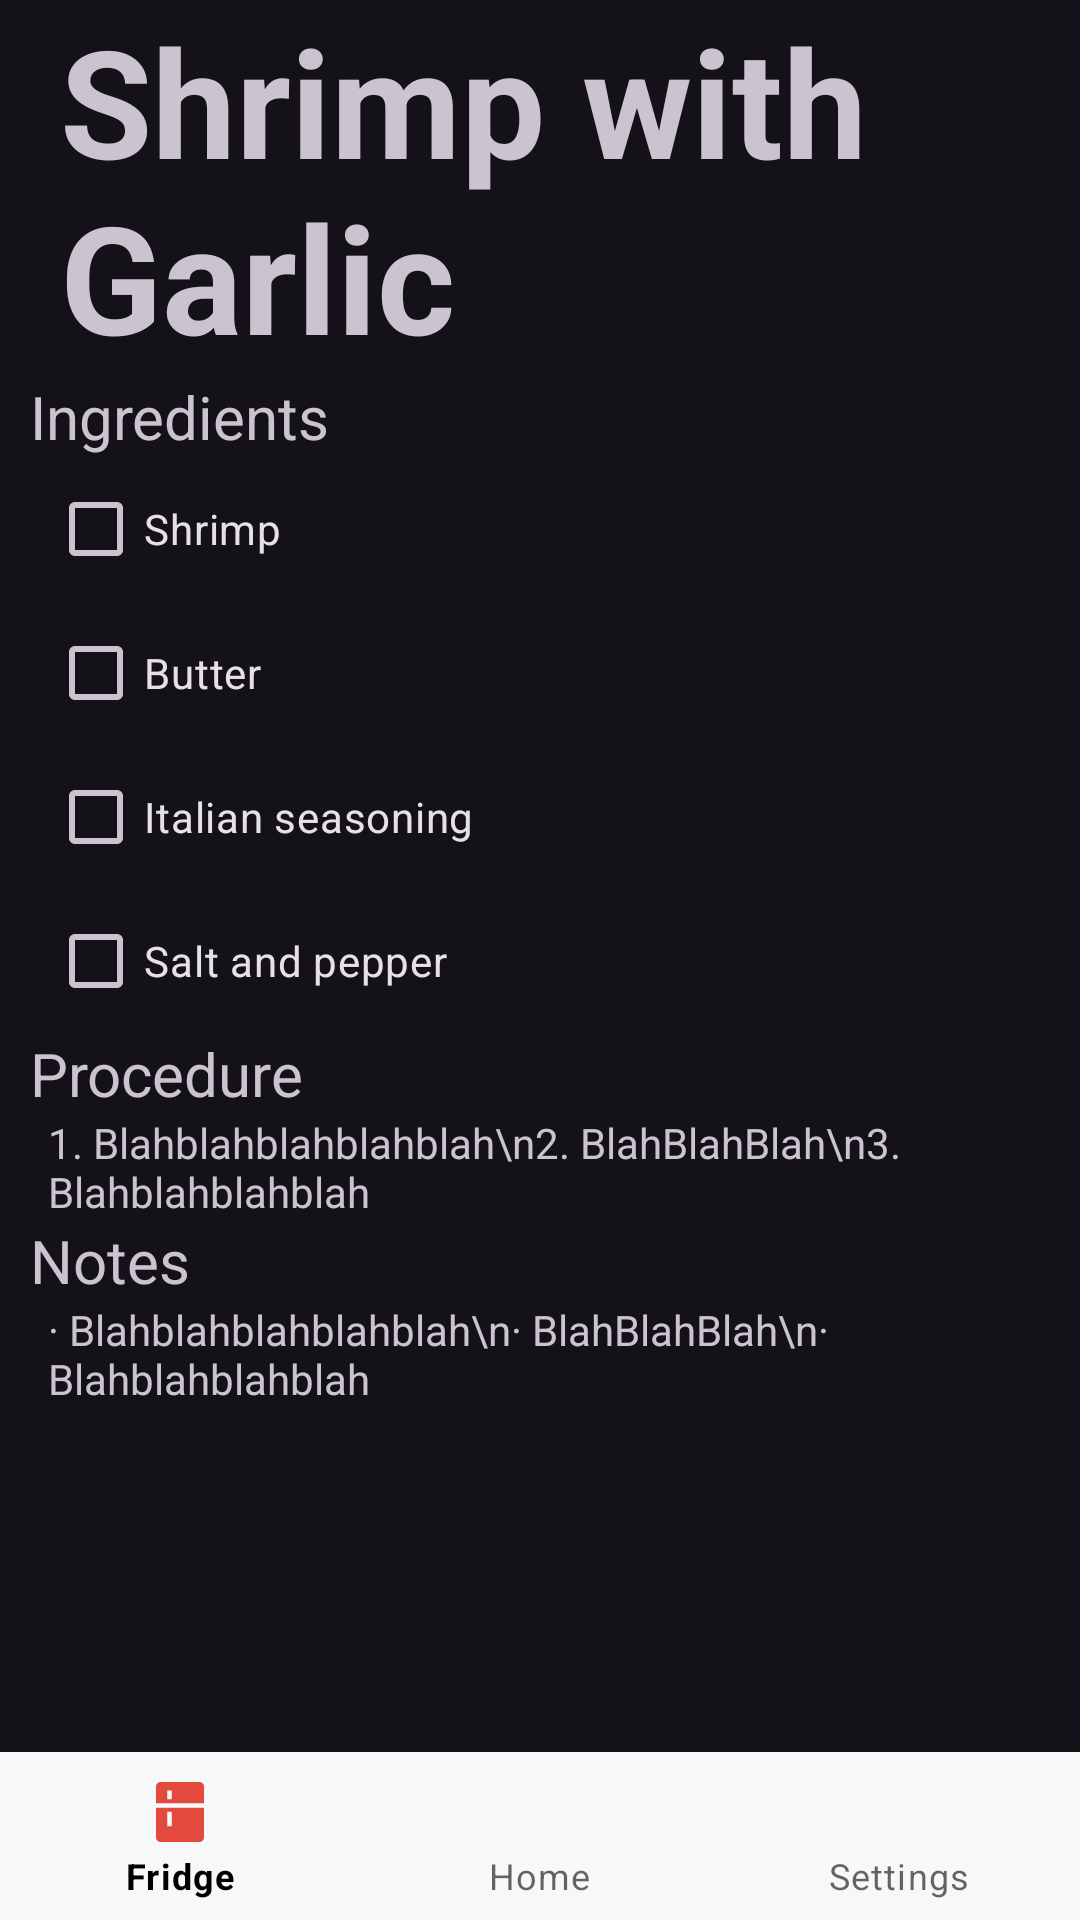

This screen was rendered from an Android layout file. Write that file and the resources it references.
<!-- AndroidManifest.xml: application theme Theme.SmartFridgeAndroidDark -->
<!-- res/layout/fragment_recipes.xml -->
<?xml version="1.0" encoding="utf-8"?>
<androidx.constraintlayout.widget.ConstraintLayout xmlns:android="http://schemas.android.com/apk/res/android"
    xmlns:app="http://schemas.android.com/apk/res-auto"
    xmlns:tools="http://schemas.android.com/tools"
    android:layout_width="match_parent"
    android:layout_height="match_parent"
    android:orientation="vertical"
    tools:context=".Home">

    <LinearLayout
        android:id="@+id/linearLayout"
        android:layout_width="match_parent"
        android:layout_height="wrap_content"
        android:orientation="vertical"
        app:layout_constraintEnd_toEndOf="parent"
        app:layout_constraintStart_toStartOf="parent"
        app:layout_constraintTop_toTopOf="parent">

        <TextView
            android:id="@+id/textView"
            android:layout_width="match_parent"
            android:layout_height="wrap_content"
            android:text="Shrimp with Garlic"
            android:textAppearance="@style/TextAppearance.AppCompat.Display3"
            android:textSize="50sp"
            android:textStyle="bold"
            android:layout_marginStart="20dp"/>

        <TextView
            android:id="@+id/texting"
            android:layout_width="match_parent"
            android:layout_height="wrap_content"
            android:text="Ingredients"
            android:textAppearance="@style/TextAppearance.AppCompat.Display3"
            android:textSize="20sp"
            android:layout_marginStart="10dp"/>
        <CheckBox
            android:id="@+id/ingredientCheckBox"
            android:layout_width="wrap_content"
            android:layout_height="wrap_content"
            android:text="Shrimp"
            android:layout_marginStart="16dp"/>
        <CheckBox
            android:id="@+id/ingredientCheckBox2"
            android:layout_width="wrap_content"
            android:layout_height="wrap_content"
            android:text="Butter"
            android:layout_marginStart="16dp"/>
        <CheckBox
            android:id="@+id/ingredientCheckBox3"
            android:layout_width="wrap_content"
            android:layout_height="wrap_content"
            android:text="Italian seasoning"
            android:layout_marginStart="16dp"/>
        <CheckBox
            android:id="@+id/ingredientCheckBox4"
            android:layout_width="wrap_content"
            android:layout_height="wrap_content"
            android:text="Salt and pepper"
            android:layout_marginStart="16dp"/>

        <TextView
            android:id="@+id/textpro"
            android:layout_width="match_parent"
            android:layout_height="wrap_content"
            android:text="Procedure"
            android:textAppearance="@style/TextAppearance.AppCompat.Display3"
            android:textSize="20sp"
            android:layout_marginStart="10dp"/>
        <TextView
            android:id="@+id/Procedure"
            android:layout_width="match_parent"
            android:layout_height="wrap_content"
            android:text="1. Blahblahblahblahblah\n2. BlahBlahBlah\n3. Blahblahblahblah"
            android:textAppearance="@style/TextAppearance.AppCompat.Display3"
            android:textSize="14sp"
            android:layout_marginStart="16dp"/>
        <TextView
            android:id="@+id/textnot"
            android:layout_width="match_parent"
            android:layout_height="wrap_content"
            android:text="Notes"
            android:textAppearance="@style/TextAppearance.AppCompat.Display3"
            android:textSize="20sp"
            android:layout_marginStart="10dp"/>
        <TextView
        android:id="@+id/Notes"
        android:layout_width="match_parent"
        android:layout_height="wrap_content"
        android:text="· Blahblahblahblahblah\n· BlahBlahBlah\n· Blahblahblahblah"
        android:textAppearance="@style/TextAppearance.AppCompat.Display3"
        android:textSize="14sp"
            android:layout_marginStart="16dp"/>

    </LinearLayout>

    <com.google.android.material.bottomnavigation.BottomNavigationView
        android:id="@+id/home_bottomNavBar"
        android:layout_width="match_parent"
        android:layout_height="wrap_content"
        app:itemIconTint="@color/darkError"
        app:layout_constraintBottom_toBottomOf="parent"
        app:layout_constraintEnd_toEndOf="parent"
        app:layout_constraintStart_toStartOf="parent"
        app:menu="@menu/nav_menu" />

</androidx.constraintlayout.widget.ConstraintLayout>
<!-- resources referenced by this layout -->
<resources>
  <color name="darkError">#E34A3D</color>
  <style name="Theme.SmartFridgeAndroidDark" parent="Base.Theme.SmartFridgeAndroidDark" />
  <style name="_viewBackground_dark">
          <item name="android:background">@color/darkBackground</item>
      </style>
  <style name="Widget.App.BottomNavigationViewDark" parent="Widget.MaterialComponents.BottomNavigationView.Colored">
          <item name="materialThemeOverlay">@style/ThemeOverlay.App.BottomNavigationView</item>
      </style>
  <style name="_textLarge_dark">
          <item name="android:textColor">@color/darkOnBackground</item>
      </style>
  <style name="_textMedium_dark">
          <item name="android:textColor">@color/darkOnBackground</item>
      </style>
  <style name="_textNormal_dark">
          <item name="android:textColor">@color/darkOnBackground</item>
      </style>
  <style name="_cardBackground_dark">
          <item name="android:background">@color/darkVariantPrimary</item>
      </style>
  <style name="_cardRecipeText_dark">
          <item name="android:textColor">@color/darkOnPrimary</item>
      </style>
  <style name="_cardRecipeLabel_dark">
          <item name="android:background">@color/darkOnSecondary</item>
      </style>
  <style name="_importantButton_dark" parent="Widget.Material3.Button">
          <item name="android:backgroundTint">@color/darkError</item>
          <item name="android:textColor">@color/darkOnError</item>
          <item name="android:textColorHighlight">@color/darkOnError</item>
          <item name="android:textColorLink">@color/darkOnError</item>
      </style>
  <style name="_secondaryButton_dark" parent="Widget.Material3.Button.OutlinedButton">
          <item name="android:backgroundTint">@color/darkBackground</item>
          <item name="android:strokeColor">@color/darkDeactivateGrey</item>
          <item name="android:textColor">@color/darkDeactivateGrey</item>
          <item name="android:textColorHighlight">@color/darkDeactivateGrey</item>
          <item name="android:textColorLink">@color/darkDeactivateGrey</item>
      </style>
  <style name="_radioButton_dark" parent="Widget.Material3.CompoundButton.RadioButton">
          <item name="android:background">@color/darkPrimary</item>
      </style>
  <style name="_floatingButton_dark" parent="Widget.Material3.Button">
          <item name="android:backgroundTint">@color/darkPrimary</item>
          <item name="android:textColor">@color/darkOnPrimary</item>
          <item name="android:textColorHighlight">@color/darkOnPrimary</item>
          <item name="android:textColorLink">@color/darkOnPrimary</item>
      </style>
  <color name="darkBackground">#2B2B2B</color>
  <style name="ThemeOverlay.App.BottomNavigationView" parent="">
          <item name="colorPrimary">@color/lightBackground</item>
          <item name="colorOnPrimary">@color/lightOnBackground</item>
      </style>
  <color name="darkOnBackground">#FFFFFF</color>
  <color name="darkVariantPrimary">#48BE6B</color>
  <color name="darkOnPrimary">#FFFFFF</color>
  <color name="darkOnSecondary">#000000</color>
  <color name="darkOnError">#FFFFFF</color>
  <color name="darkDeactivateGrey">#656565</color>
  <color name="darkPrimary">#337045</color>
  <color name="lightBackground">#F7F8FA</color>
  <color name="lightOnBackground">#000000</color>
</resources>
